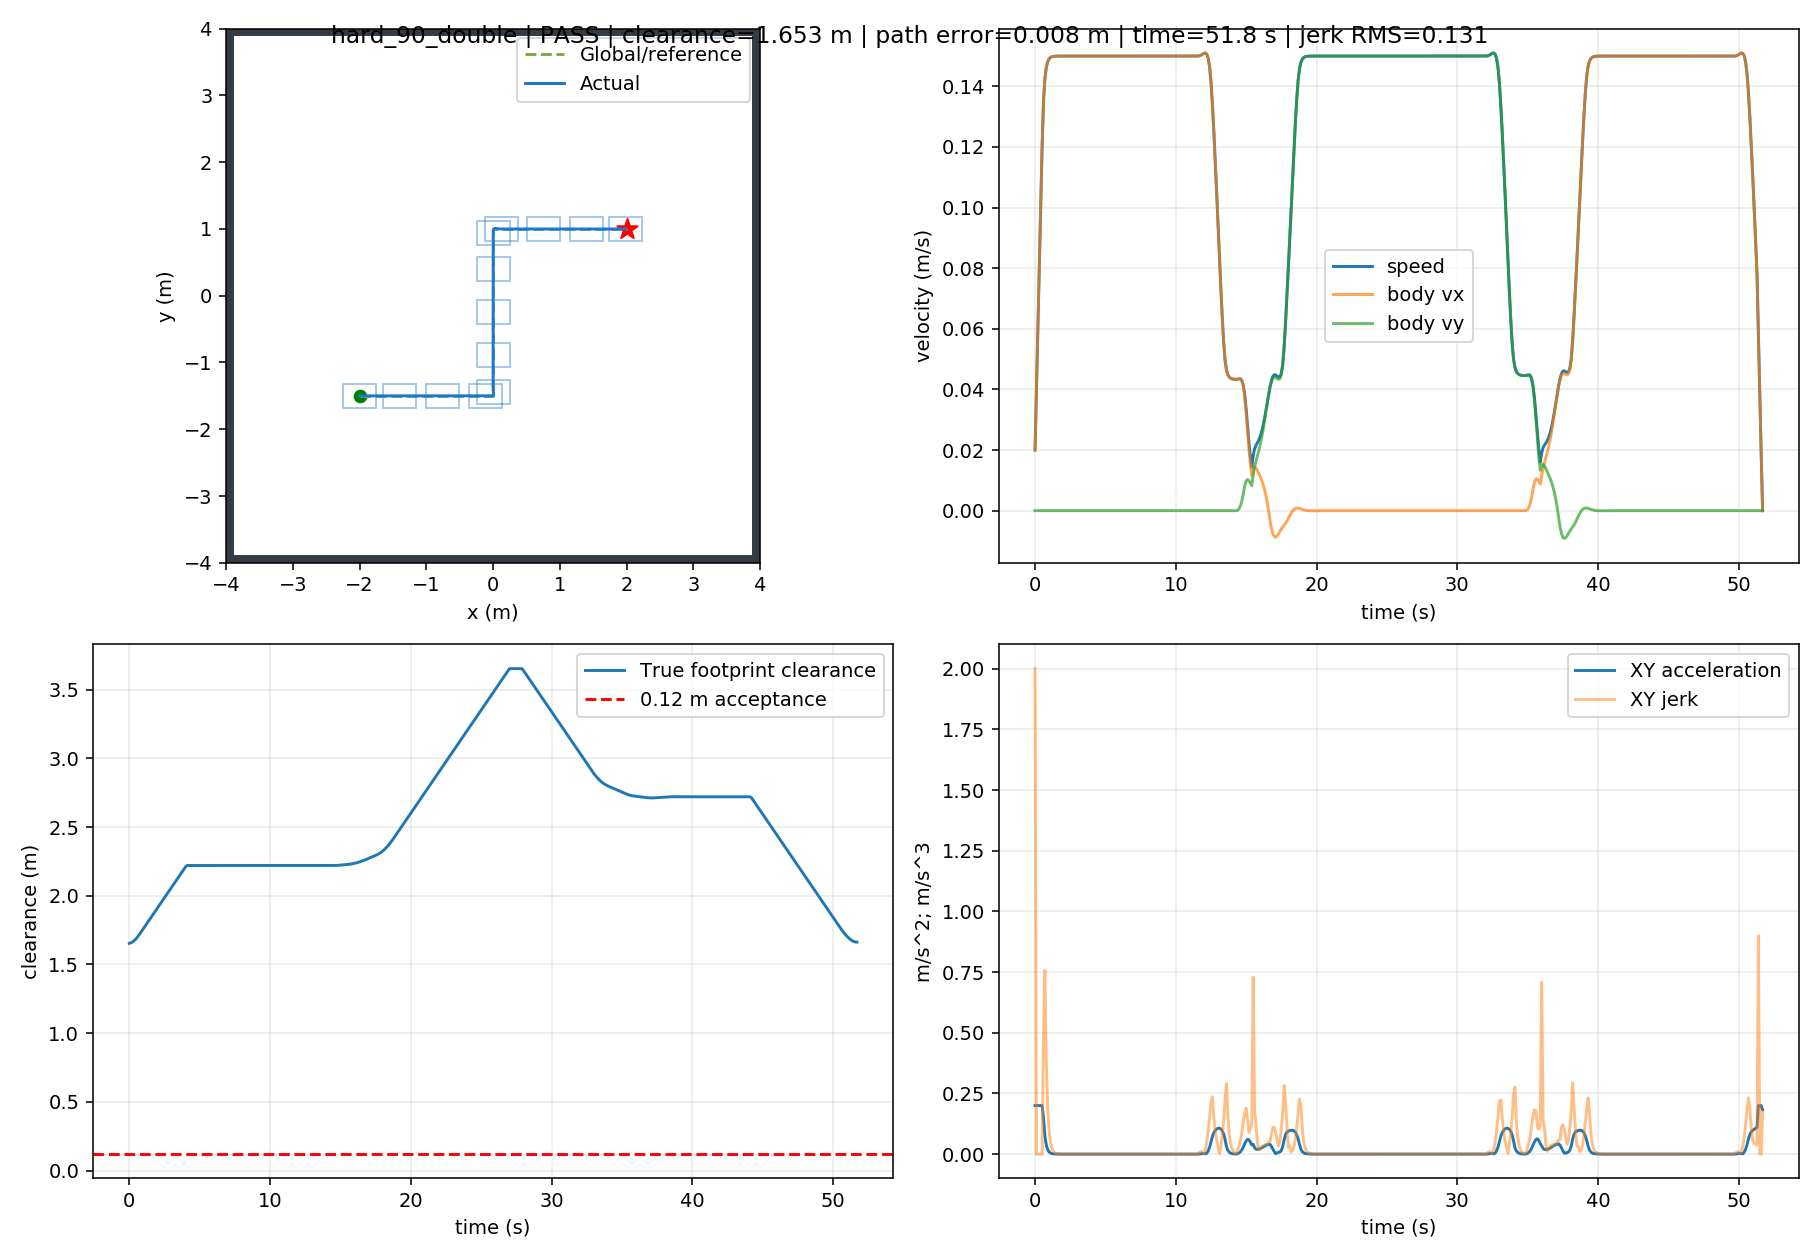

Source data for this figure (header and first rows):
t, x, y, yaw, raw_vx, raw_vy, body_vx, body_vy, control_v, control_phi, clearance, goal_distance, speed, solved, stop, arrived, solve_ms, ax, ay, jerk, dune_distance
0.0, -1.999, -1.5, 0.0, 0.02, 1.791680429386721e-12, 0.02, 1.791680429386721e-12, 0.02, 8.958402146933605e-11, 1.654, 4.716, 0.02, 1.0, False, False, 26.79, 0.2, 1.791680429386721e-11, 2, 1.652
0.1, -1.996, -1.5, 0.0, 0.04, 7.498857278641562e-13, 0.04, 7.498857278641562e-13, 0.04, 1.8747143196603905e-11, 1.657, 4.713, 0.04, 1.0, False, False, 11.51, 0.2, -1.0417947015225649e-11, 2.8334751309092857e-10, 1.653
0.2, -1.99, -1.5, 0.0, 0.06, 1.3515573445655094e-12, 0.06, 1.3515573445655094e-12, 0.06, 2.2525955742758488e-11, 1.662, 4.709, 0.06, 1.0, False, False, 11.46, 0.2, 6.0167161670135325e-12, 1.643466318233293e-10, 1.656
0.3, -1.983, -1.5, 0.0, 0.08, 5.731797305101599e-13, 0.08, 5.731797305101599e-13, 0.08, 7.164746631376998e-12, 1.669, 4.703, 0.08, 1.0, False, False, 11.46, 0.2, -7.783776140553496e-12, 1.3800492307818226e-10, 1.661
0.4, -1.974, -1.5, 0.0, 0.1, 2.1599076872997317e-13, 0.1, 2.1599076872997317e-13, 0.1, 2.159907687299732e-12, 1.678, 4.695, 0.1, 1.0, False, False, 11.57, 0.2, -3.571889617801867e-12, 4.211886523117437e-11, 1.668
0.5, -1.963, -1.5, 0.0, 0.12, -1.959850773329897e-13, 0.12, -1.959850773329897e-13, 0.12, -1.6332089777749144e-12, 1.69, 4.685, 0.12, 1.0, False, False, 11.93, 0.2, -4.1197584606296284e-12, 5.478688428277616e-12, 1.678
0.6, -1.95, -1.5, 0.0, 0.1351, -5.031077122345968e-13, 0.1351, -5.031077122345968e-13, 0.1351, -3.72465163555525e-12, 1.703, 4.674, 0.1351, 1.0, False, False, 11.43, 0.1508, -3.0712263490160702e-12, 0.4925, 1.689
0.7, -1.936, -1.5, 0.0, 0.1426, -6.462563981408989e-13, 0.1426, -6.462563981408989e-13, 0.1426, -4.532749584592874e-12, 1.717, 4.662, 0.1426, 1.0, False, False, 11.32, 0.075, -1.4314868590630215e-12, 0.7575, 1.702
0.8, -1.921, -1.5, 0.0, 0.1463, -6.491897127124875e-13, 0.1463, -6.491897127124875e-13, 0.1463, -4.437203541894826e-12, 1.732, 4.65, 0.1463, 1.0, False, False, 11.53, 0.03731, -2.933314571588584e-14, 0.3769, 1.716
0.9, -1.906, -1.5, 0.0, 0.1482, -5.669497727626356e-13, 0.1482, -5.669497727626356e-13, 0.1482, -3.826546166128173e-12, 1.746, 4.638, 0.1482, 1.0, False, False, 11.57, 0.01856, 8.223993994985192e-13, 0.1875, 1.731
1.0, -1.891, -1.5, 0.0, 0.1491, -4.47052743768092e-13, 0.1491, -4.47052743768092e-13, 0.1491, -2.998628532940817e-12, 1.761, 4.625, 0.1491, 1.0, False, False, 11.57, 0.009235, 1.1989702899454355e-12, 0.09328, 1.746
1.1, -1.876, -1.5, 0.0, 0.1495, -3.229935159429664e-13, 0.1495, -3.229935159429664e-13, 0.1495, -2.159839355435516e-12, 1.776, 4.612, 0.1495, 1.0, False, False, 11.53, 0.004594, 1.240592278251256e-12, 0.0464, 1.76
1.2, -1.861, -1.5, 0.0, 0.1498, -2.117084527895309e-13, 0.1498, -2.117084527895309e-13, 0.1498, -1.4135220557399666e-12, 1.791, 4.6, 0.1498, 1.0, False, False, 11.6, 0.002286, 1.1128506315343549e-12, 0.02309, 1.775
1.3, -1.846, -1.5, 0.0, 0.1499, -1.2214237187546244e-13, 0.1499, -1.2214237187546244e-13, 0.1499, -8.148940562923551e-13, 1.806, 4.587, 0.1499, 1.0, False, False, 11.91, 0.001137, 8.956608091406846e-13, 0.01149, 1.79
1.4, -1.831, -1.5, 0.0, 0.1499, -5.707373443924674e-14, 0.1499, -5.707373443924674e-14, 0.1499, -3.8063368034510537e-13, 1.821, 4.575, 0.1499, 1.0, False, False, 11.96, 0.0005657, 6.50686374362157e-13, 0.005714, 1.805
1.5, -1.816, -1.5, 0.0, 0.15, -1.391330174271053e-14, 0.15, -1.391330174271053e-14, 0.15, -9.277257750838043e-14, 1.836, 4.562, 0.15, 1.0, False, False, 11.37, 0.0002814, 4.3160432696536207e-13, 0.002843, 1.82
1.6, -1.801, -1.5, 0.0, 0.15, 1.1869862998054264e-14, 0.15, 1.1869862998054264e-14, 0.15, 7.913973330897274e-14, 1.851, 4.55, 0.15, 1.0, False, False, 11.12, 0.00014, 2.5783164740764794e-13, 0.001414, 1.835
1.7, -1.786, -1.5, 0.0, 0.15, 2.3689611089671765e-14, 0.15, 2.3689611089671765e-14, 0.15, 1.579380016031783e-13, 1.866, 4.537, 0.15, 1.0, False, False, 10.92, 6.965470864678247e-05, 1.18197480916175e-13, 0.0007036, 1.85
1.8, -1.771, -1.5, 0.0, 0.15, 2.7809514290785104e-14, 0.15, 2.7809514290785104e-14, 0.15, 1.8540100239110116e-13, 1.881, 4.525, 0.15, 1.0, False, False, 11.71, 3.46529721553801e-05, 4.119903201113339e-14, 0.00035, 1.865
1.9, -1.756, -1.5, 0.0, 0.15, 2.5699493097795636e-14, 0.15, 2.5699493097795636e-14, 0.15, 1.713319035083662e-13, 1.896, 4.512, 0.15, 1.0, False, False, 11.55, 1.72397315620354e-05, -2.1100211929894682e-14, 0.0001741, 1.88
2.0, -1.741, -1.5, 0.0, 0.15, 2.1332460591120046e-14, 0.15, 2.1332460591120046e-14, 0.15, 1.422172090083032e-13, 1.911, 4.5, 0.15, 1.0, False, False, 11.51, 8.57670571619007e-06, -4.367032506675589e-14, 8.663025845845329e-05, 1.895
2.1, -1.726, -1.5, 0.0, 0.15, 1.598071921795778e-14, 0.15, 1.598071921795778e-14, 0.15, 1.0653842815783876e-13, 1.926, 4.487, 0.15, 1.0, False, False, 11.55, 4.266880879733037e-06, -5.351741373162267e-14, 4.3098248364570324e-05, 1.91
2.2, -1.711, -1.5, 0.0, 0.15, 1.1871803708124555e-14, 0.15, 1.1871803708124555e-14, 0.15, 7.914546894258723e-14, 1.941, 4.475, 0.15, 1.0, False, False, 11.59, 2.1227582072680384e-06, -4.108915509833224e-14, 2.1441226724649987e-05, 1.925
2.3, -1.696, -1.5, 0.0, 0.15, 8.040619504193487e-15, 0.15, 8.040619504193487e-15, 0.15, 5.3604167391555554e-14, 1.956, 4.462, 0.15, 1.0, False, False, 11.57, 1.0560647270563273e-06, -3.831184203931068e-14, 1.0666934802117112e-05, 1.94
2.4, -1.681, -1.5, 0.0, 0.15, 4.302350024475278e-15, 0.15, 4.302350024475278e-15, 0.15, 2.8682343442646235e-14, 1.971, 4.45, 0.15, 1.0, False, False, 11.52, 5.253884807765452e-07, -3.738269479718208e-14, 5.3067624627978205e-06, 1.955
2.5, -1.666, -1.5, 0.0, 0.15, 2.594292132124489e-15, 0.15, 2.594292132124489e-15, 0.15, 1.729528386454789e-14, 1.986, 4.438, 0.15, 1.0, False, False, 11.61, 2.6137892017441544e-07, -1.7080578923507892e-14, 2.640095606021305e-06, 1.97
2.6, -1.651, -1.5, 0.0, 0.15, 1.1645112395855812e-15, 0.15, 1.1645112395855812e-15, 0.15, 7.763408930207893e-15, 2.001, 4.425, 0.15, 1.0, False, False, 11.56, 1.3003508853026702e-07, -1.4297808925389078e-14, 1.3134383164414844e-06, 1.985
2.7, -1.636, -1.5, 0.0, 0.15, 5.816213110896544e-16, 0.15, 5.816213110896544e-16, 0.15, 3.8774755728256525e-15, 2.016, 4.413, 0.15, 1.0, False, False, 12.07, 6.469200120040597e-08, -5.828899284959268e-15, 6.53430873298616e-07, 2
2.8, -1.621, -1.5, 0.0, 0.15, -1.339229442245945e-16, 0.15, -1.339229442245945e-16, 0.15, -8.928196471294096e-16, 2.031, 4.4, 0.15, 1.0, False, False, 11.34, 3.2184036269367056e-08, -7.155442553142489e-15, 3.250796493103893e-07, 2.015
2.9, -1.606, -1.5, 0.0, 0.15, -5.050789202730518e-16, 0.15, -5.050789202730518e-16, 0.15, -3.3671928374044927e-15, 2.046, 4.388, 0.15, 1.0, False, False, 11.45, 1.6011442172114698e-08, -3.711559760484573e-15, 1.6172594097252723e-07, 2.03
3.0, -1.591, -1.5, 0.0, 0.15, -4.522165998162312e-16, 0.15, -4.522165998162312e-16, 0.15, -3.0147773479583125e-15, 2.061, 4.376, 0.15, 1.0, False, False, 11.56, 7.96563925931082e-09, 5.286232045682059e-16, 8.045802912804995e-08, 2.045
3.1, -1.576, -1.5, 0.0, 0.15, 3.956724260256356e-17, 0.15, 3.956724260256356e-17, 0.15, 2.637816180402812e-16, 2.076, 4.363, 0.15, 1.0, False, False, 22.35, 3.963316619337576e-09, 4.917838424187947e-15, 4.00232263997565e-08, 2.06
3.2, -1.561, -1.5, 0.0, 0.15, 2.1593452615618426e-17, 0.15, 2.1593452615618426e-17, 0.15, 1.4395635095806441e-16, 2.091, 4.351, 0.15, 1.0, False, False, 22.52, 1.971517948895496e-09, -1.797378998694513e-16, 1.991798670448603e-08, 2.075
3.3, -1.546, -1.5, 0.0, 0.15, -2.4448604609076697e-16, 0.15, -2.4448604609076697e-16, 0.15, -1.629906974993172e-15, 2.106, 4.339, 0.15, 1.0, False, False, 23.06, 9.80710235243265e-10, -2.6607949870638537e-15, 9.908077136553371e-09, 2.09
3.4, -1.531, -1.5, 0.0, 0.15, -3.486796370650861e-16, 0.15, -3.486796370650861e-16, 0.15, -2.3245309145154554e-15, 2.121, 4.327, 0.15, 1.0, False, False, 22.76, 4.878450421408331e-10, -1.0419359097431911e-15, 4.928651931050905e-09, 2.105
3.5, -1.516, -1.5, 0.0, 0.15, -3.2561141574589705e-16, 0.15, -3.2561141574589705e-16, 0.15, -2.17074277198684e-15, 2.136, 4.314, 0.15, 1.0, False, False, 27.01, 2.426733813898352e-10, 2.306822131918904e-16, 2.451716607543008e-09, 2.12
3.6, -1.501, -1.5, 0.0, 0.15, -3.8978796776055044e-16, 0.15, -3.8978796776055044e-16, 0.15, -2.5985864519439017e-15, 2.151, 4.302, 0.15, 1.0, False, False, 23.6, 1.207137168002248e-10, -6.41765520146534e-16, 1.2195966459273094e-09, 2.135
3.7, -1.486, -1.5, 0.0, 0.15, -2.4488495881261637e-16, 0.15, -2.4488495881261637e-16, 0.15, -1.6325663921487327e-15, 2.166, 4.29, 0.15, 1.0, False, False, 22.79, 6.00533511807555e-11, 1.4490300894793407e-15, 6.066036565550127e-10, 2.15
3.8, -1.471, -1.5, 0.0, 0.15, -3.2887105694065533e-16, 0.15, -3.2887105694065533e-16, 0.15, -2.1924737129808332e-15, 2.181, 4.278, 0.15, 1.0, False, False, 22.81, 2.9867774919978274e-11, -8.398609812803896e-16, 3.018557634755745e-10, 2.165
3.9, -1.456, -1.5, 0.0, 0.15, -4.642494482917495e-16, 0.15, -4.642494482917495e-16, 0.15, -3.094996321975231e-15, 2.196, 4.266, 0.15, 1.0, False, False, 22.49, 1.4855339180996907e-11, -1.3537839135109418e-15, 1.5012435747777967e-10, 2.18
4.0, -1.441, -1.5, 0.0, 0.15, -4.2492621831707863e-16, 0.15, -4.2492621831707863e-16, 0.15, -2.8328414554609088e-15, 2.211, 4.254, 0.15, 1.0, False, False, 22.57, 7.389366896148886e-12, 3.9323229974670885e-16, 7.465972489246423e-11, 2.195
4.1, -1.426, -1.5, 0.0, 0.15, -3.6179349424703293e-16, 0.15, -3.6179349424703293e-16, 0.15, -2.411956628319318e-15, 2.22, 4.241, 0.15, 1.0, False, False, 22.52, 3.678168880583144e-12, 6.313272407004571e-16, 3.71119802320333e-11, 2.21
4.2, -1.411, -1.5, 0.0, 0.15, -3.0358720756982373e-16, 0.15, -3.0358720756982373e-16, 0.15, -2.0239147171345315e-15, 2.22, 4.229, 0.15, 1.0, False, False, 21.44, 1.826594431264539e-12, 5.820628667720919e-16, 1.851574449973987e-11, 2.218
4.3, -1.396, -1.5, 0.0, 0.15, -5.974871726883973e-16, 0.15, -5.974871726883973e-16, 0.15, -3.983247817924903e-15, 2.22, 4.217, 0.15, 1.0, False, False, 21.11, 9.10105324436472e-13, -2.938999651185736e-15, 9.164958705939503e-12, 2.218
4.4, -1.381, -1.5, 0.0, 0.15, -9.147292587990637e-16, 0.15, -9.147292587990637e-16, 0.15, -6.0981950586620174e-15, 2.22, 4.205, 0.15, 1.0, False, False, 10.43, 4.571343303894082e-13, -3.1724208611066636e-15, 4.5297105418938905e-12, 2.218
4.5, -1.366, -1.5, 0.0, 0.15, -1.355278467638224e-15, 0.15, -1.355278467638224e-15, 0.15, -9.035189784255845e-15, 2.22, 4.193, 0.15, 1.0, False, False, 10.49, 2.2287727219350018e-13, -4.4054920883916035e-15, 2.342603034644423e-12, 2.218
4.6, -1.351, -1.5, 0.0, 0.15, -2.0509942873259487e-15, 0.15, -2.0509942873259487e-15, 0.15, -1.3673295248840203e-14, 2.22, 4.181, 0.15, 1.0, False, False, 11.01, 1.0907941216942163e-13, -6.957158196877246e-15, 1.1382646417239254e-12, 2.218
4.7, -1.336, -1.5, 0.0, 0.15, -2.3289707874826982e-15, 0.15, -2.3289707874826982e-15, 0.15, -1.552647191655133e-14, 2.22, 4.169, 0.15, 1.0, False, False, 10.96, 5.88418203051333e-14, -2.779765001567495e-15, 5.041097351005066e-13, 2.218
4.8, -1.321, -1.5, 0.0, 0.15, -2.155245105815316e-15, 0.15, -2.155245105815316e-15, 0.15, -1.4368300705435188e-14, 2.22, 4.157, 0.15, 1.0, False, False, 11.35, 2.7200464103316335e-14, 1.7372568166738231e-15, 3.1962148056673675e-13, 2.218
4.9, -1.306, -1.5, 0.0, 0.15, -1.9221258516202165e-15, 0.15, -1.9221258516202165e-15, 0.15, -1.2814172344134426e-14, 2.22, 4.145, 0.15, 1.0, False, False, 10.89, 1.4710455076283324e-14, 2.3311925419509945e-15, 1.2504122725770352e-13, 2.218
5.0, -1.291, -1.5, 0.0, 0.15, -1.9852592106951856e-15, 0.15, -1.9852592106951856e-15, 0.15, -1.323506140463415e-14, 2.22, 4.133, 0.15, 1.0, False, False, 11.05, 6.661338147750939e-15, -6.313335907496917e-16, 8.576995069144035e-14, 2.218
5.1, -1.276, -1.5, 0.0, 0.15, -1.8625249051746034e-15, 0.15, -1.8625249051746034e-15, 0.15, -1.2416832701163607e-14, 2.22, 4.121, 0.15, 1.0, False, False, 10.98, 2.4980018054066022e-15, 1.2273430552058227e-15, 4.559391228410385e-14, 2.218
5.2, -1.261, -1.5, 0.0, 0.15, -1.930223812982162e-15, 0.15, -1.930223812982162e-15, 0.15, -1.2868158753213974e-14, 2.22, 4.109, 0.15, 1.0, False, False, 10.93, 1.1102230246251565e-15, -6.769890780755882e-16, 2.3563554099998085e-14, 2.218
5.3, -1.246, -1.5, 0.0, 0.15, -1.707276511220262e-15, 0.15, -1.707276511220262e-15, 0.15, -1.1381843408134696e-14, 2.22, 4.097, 0.15, 1.0, False, False, 11.5, -8.326672684688674e-16, 2.2294730176190022e-15, 3.496046996925009e-14, 2.218
5.4, -1.231, -1.5, 0.0, 0.15, -1.0437412004392583e-15, 0.15, -1.0437412004392583e-15, 0.15, -6.958274669594815e-15, 2.22, 4.085, 0.15, 1.0, False, False, 11.6, 1.3877787807814457e-15, 6.6353531078100364e-15, 4.933777460199546e-14, 2.218
5.5, -1.216, -1.5, 0.0, 0.15, 1.1129483424510562e-16, 0.15, 1.1129483424510562e-16, 0.15, 7.419655616340131e-16, 2.22, 4.074, 0.15, 1.0, False, False, 11.77, -2.4980018054066022e-15, 1.155036034684364e-14, 6.26550771476252e-14, 2.218
5.6, -1.201, -1.5, 0.0, 0.15, 2.29069557327118e-16, 0.15, 2.29069557327118e-16, 0.15, 1.5271303821807365e-15, 2.22, 4.062, 0.15, 1.0, False, False, 11.78, 0.0, 1.1777472308201238e-15, 1.0669166596998928e-13, 2.218
5.7, -1.186, -1.5, 0.0, 0.15, 2.179867136040189e-16, 0.15, 2.179867136040189e-16, 0.15, 1.4532447573600792e-15, 2.22, 4.05, 0.15, 1.0, False, False, 11.55, -1.1102230246251565e-15, -1.1082843723099109e-16, 1.7008887137908837e-14, 2.218
5.8, -1.171, -1.5, 0.0, 0.15, 4.992685787135261e-16, 0.15, 4.992685787135261e-16, 0.15, 3.3284571914234003e-15, 2.22, 4.038, 0.15, 1.0, False, False, 11.61, 0.0, 2.812818651095072e-15, 3.127348311506938e-14, 2.218
5.9, -1.156, -1.5, 0.0, 0.15, 5.263153115960392e-16, 0.15, 5.263153115960392e-16, 0.15, 3.5087687439734796e-15, 2.22, 4.026, 0.15, 1.0, False, False, 11.56, 8.326672684688674e-16, 2.7046732882513044e-16, 2.675235508479043e-14, 2.218
... 458 more rows
